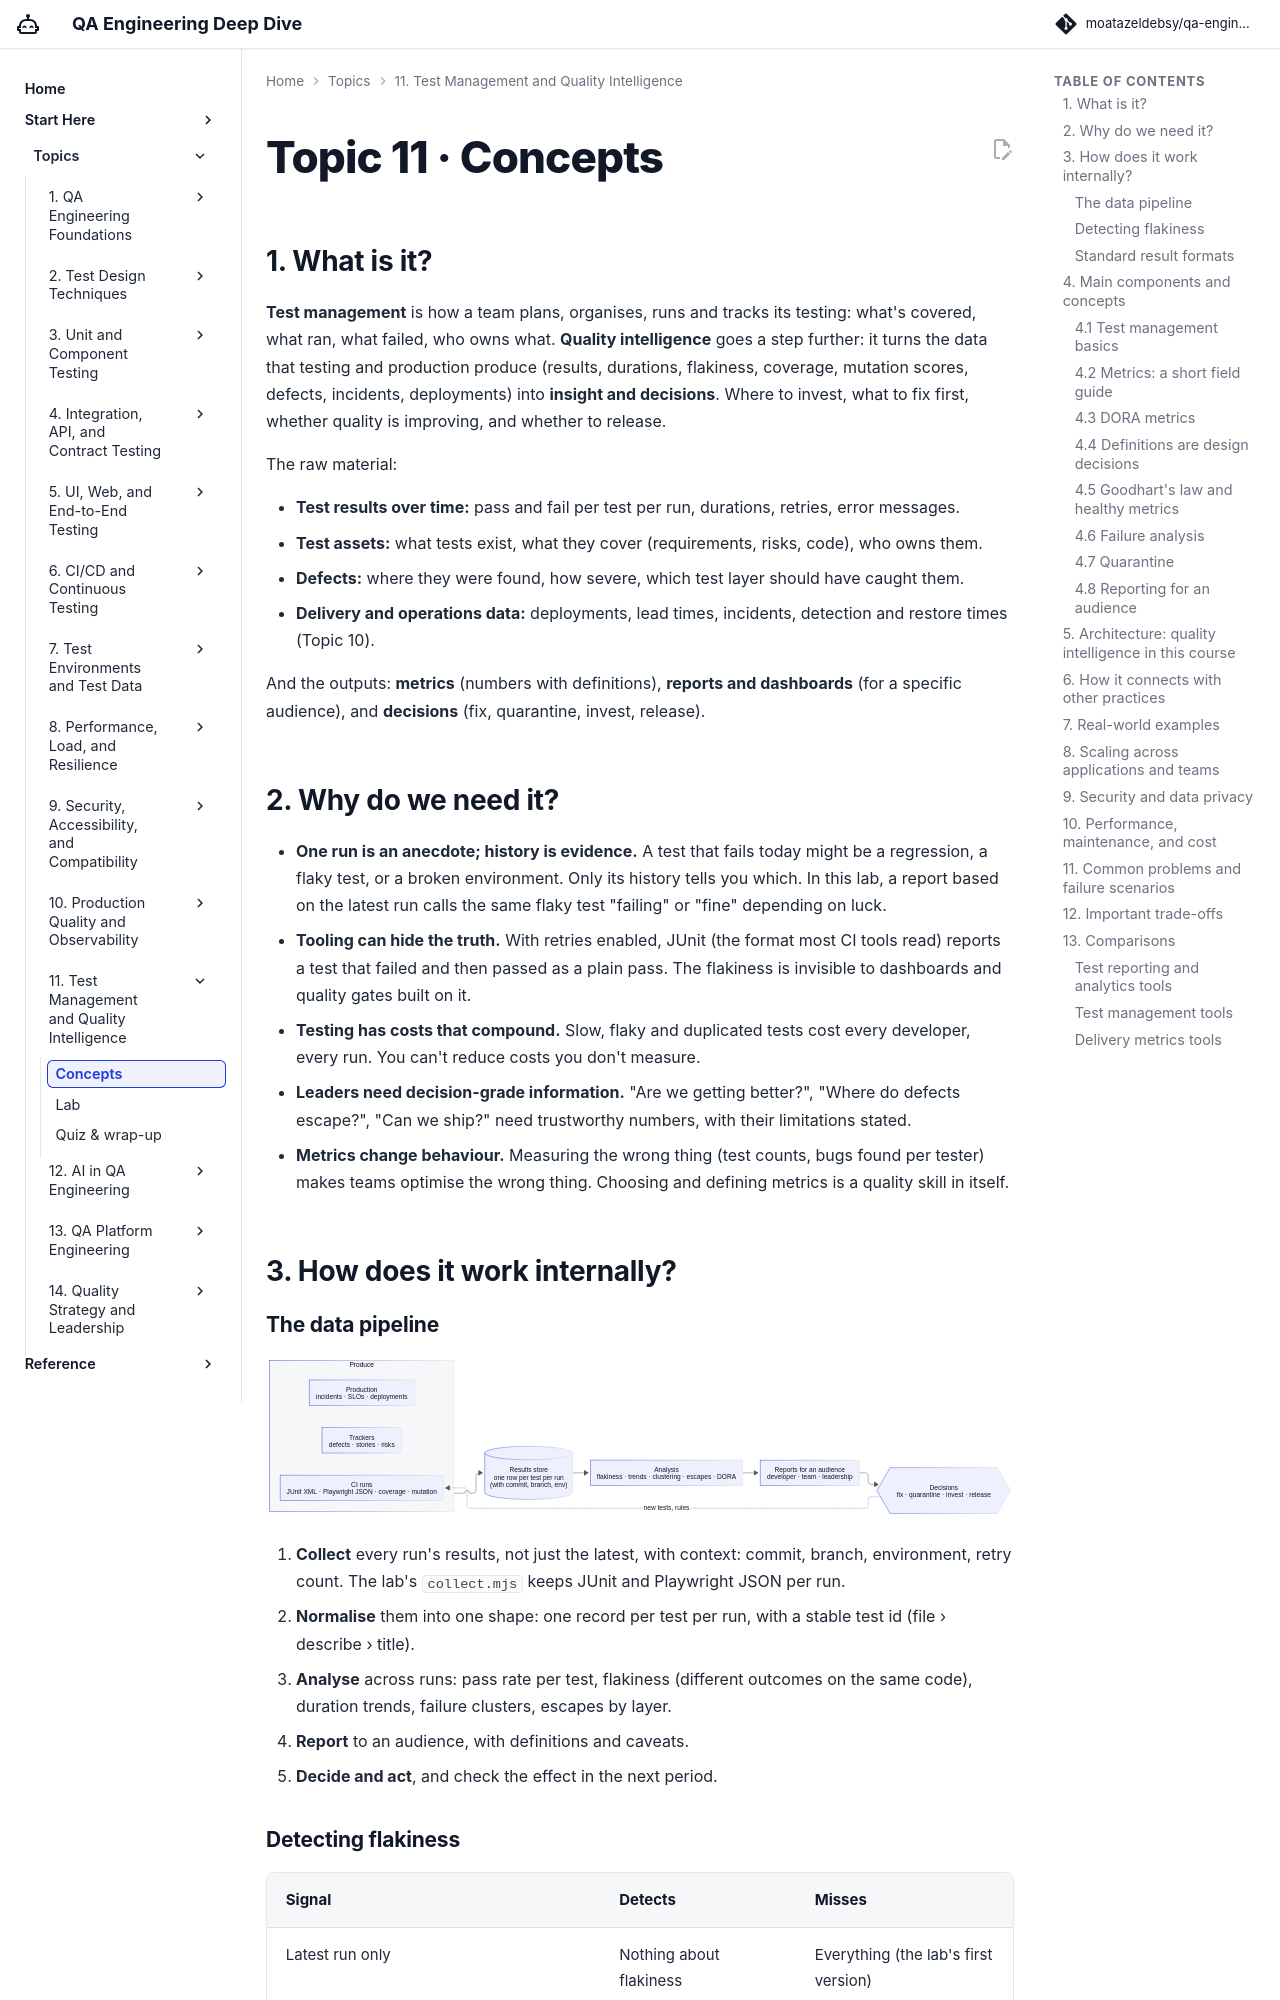

repository: moatazeldebsy/qa-ai-era-workshop · page: topics/11-quality-intelligence/concepts/index.html · generator: mkdocs

# Topic 11 · Concepts

## 1. What is it?

**Test management** is how a team plans, organises, runs and tracks its testing: what's covered, what ran, what failed, who owns what. **Quality intelligence** goes a step further: it turns the data that testing and production produce (results, durations, flakiness, coverage, mutation scores, defects, incidents, deployments) into **insight and decisions**. Where to invest, what to fix first, whether quality is improving, and whether to release.

The raw material:

- **Test results over time:** pass and fail per test per run, durations, retries, error messages.
- **Test assets:** what tests exist, what they cover (requirements, risks, code), who owns them.
- **Defects:** where they were found, how severe, which test layer should have caught them.
- **Delivery and operations data:** deployments, lead times, incidents, detection and restore times (Topic 10).

And the outputs: **metrics** (numbers with definitions), **reports and dashboards** (for a specific audience), and **decisions** (fix, quarantine, invest, release).

## 2. Why do we need it?

- **One run is an anecdote; history is evidence.** A test that fails today might be a regression, a flaky test, or a broken environment. Only its history tells you which. In this lab, a report based on the latest run calls the same flaky test "failing" or "fine" depending on luck.
- **Tooling can hide the truth.** With retries enabled, JUnit (the format most CI tools read) reports a test that failed and then passed as a plain pass. The flakiness is invisible to dashboards and quality gates built on it.
- **Testing has costs that compound.** Slow, flaky and duplicated tests cost every developer, every run. You can't reduce costs you don't measure.
- **Leaders need decision-grade information.** "Are we getting better?", "Where do defects escape?", "Can we ship?" need trustworthy numbers, with their limitations stated.
- **Metrics change behaviour.** Measuring the wrong thing (test counts, bugs found per tester) makes teams optimise the wrong thing. Choosing and defining metrics is a quality skill in itself.

## 3. How does it work internally?
